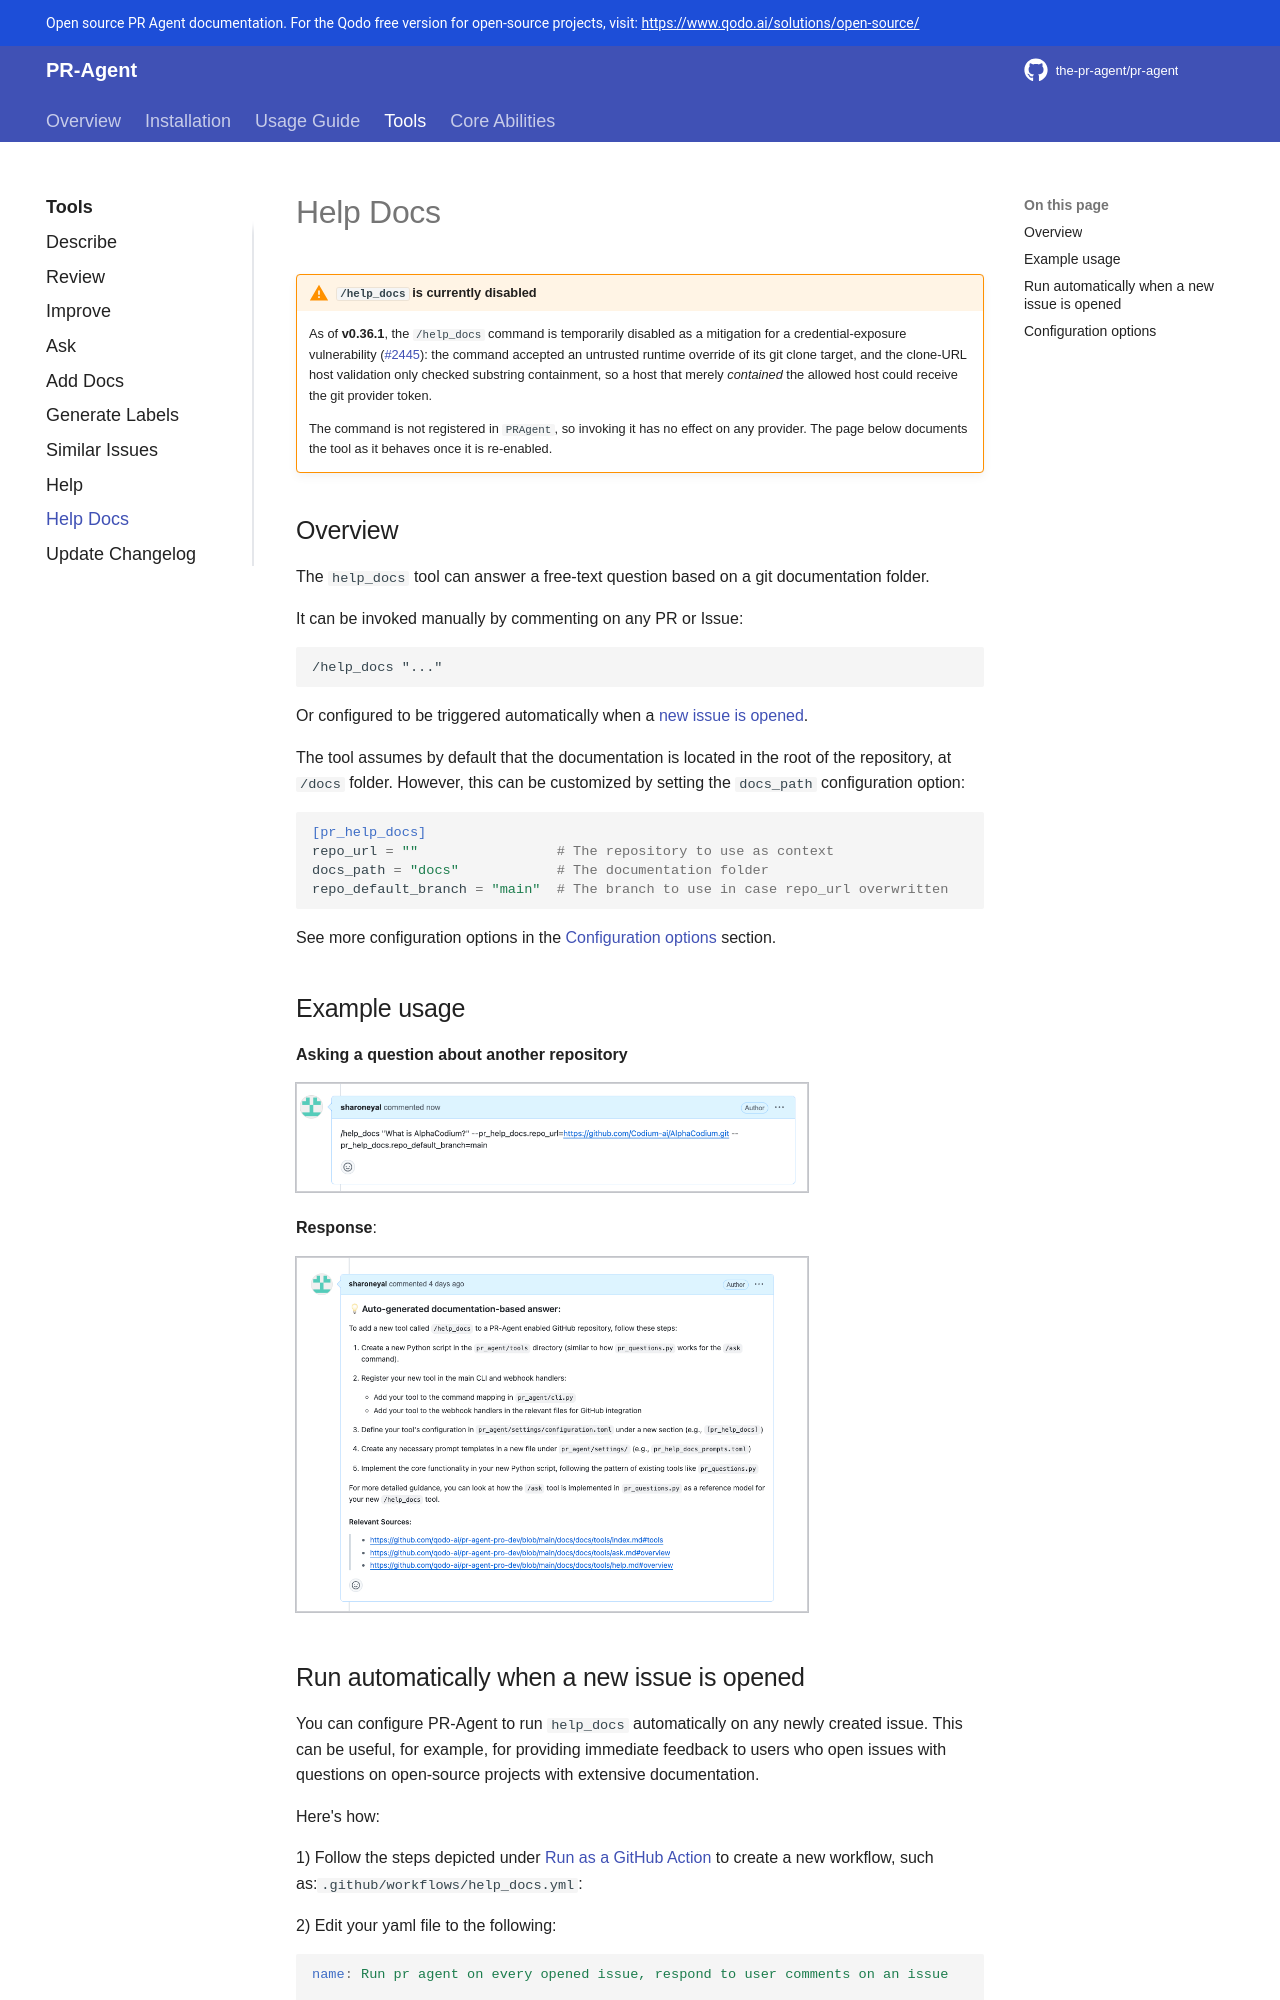

repository: Kagame11/CODEREVIEWER.AI · page: tools/help_docs/index.html · generator: mkdocs

!!! warning "`/help_docs` is currently disabled"
    As of **v0.36.1**, the `/help_docs` command is temporarily disabled as a mitigation for a
    credential-exposure vulnerability ([#2445](https://github.com/The-PR-Agent/pr-agent/issues/2445)):
    the command accepted an untrusted runtime override of its git clone target, and the clone-URL
    host validation only checked substring containment, so a host that merely *contained* the
    allowed host could receive the git provider token.

    The command is not registered in `PRAgent`, so invoking it has no effect on any provider. The
    page below documents the tool as it behaves once it is re-enabled.

## Overview

The `help_docs` tool can answer a free-text question based on a git documentation folder.

It can be invoked manually by commenting on any PR or Issue:

```
/help_docs "..."
```

Or configured to be triggered automatically when a [new issue is opened](#run-as-a-github-action).

The tool assumes by default that the documentation is located in the root of the repository, at `/docs` folder.
However, this can be customized by setting the `docs_path` configuration option:

```toml
[pr_help_docs]
repo_url = ""                 # The repository to use as context
docs_path = "docs"            # The documentation folder
repo_default_branch = "main"  # The branch to use in case repo_url overwritten

```

See more configuration options in the [Configuration options](#configuration-options) section.

## Example usage

[//]: # (#### Asking a question about this repository:)

[//]: # (![help_docs on the documentation of this repository]&#40;../assets/help_docs_comment.png&#41;{width=512})

**Asking a question about another repository**

![help_docs on the documentation of another repository](../assets/help_docs_comment_explicit_git.png){width=512}

**Response**:

![help_docs response](../assets/help_docs_response.png){width=512}
